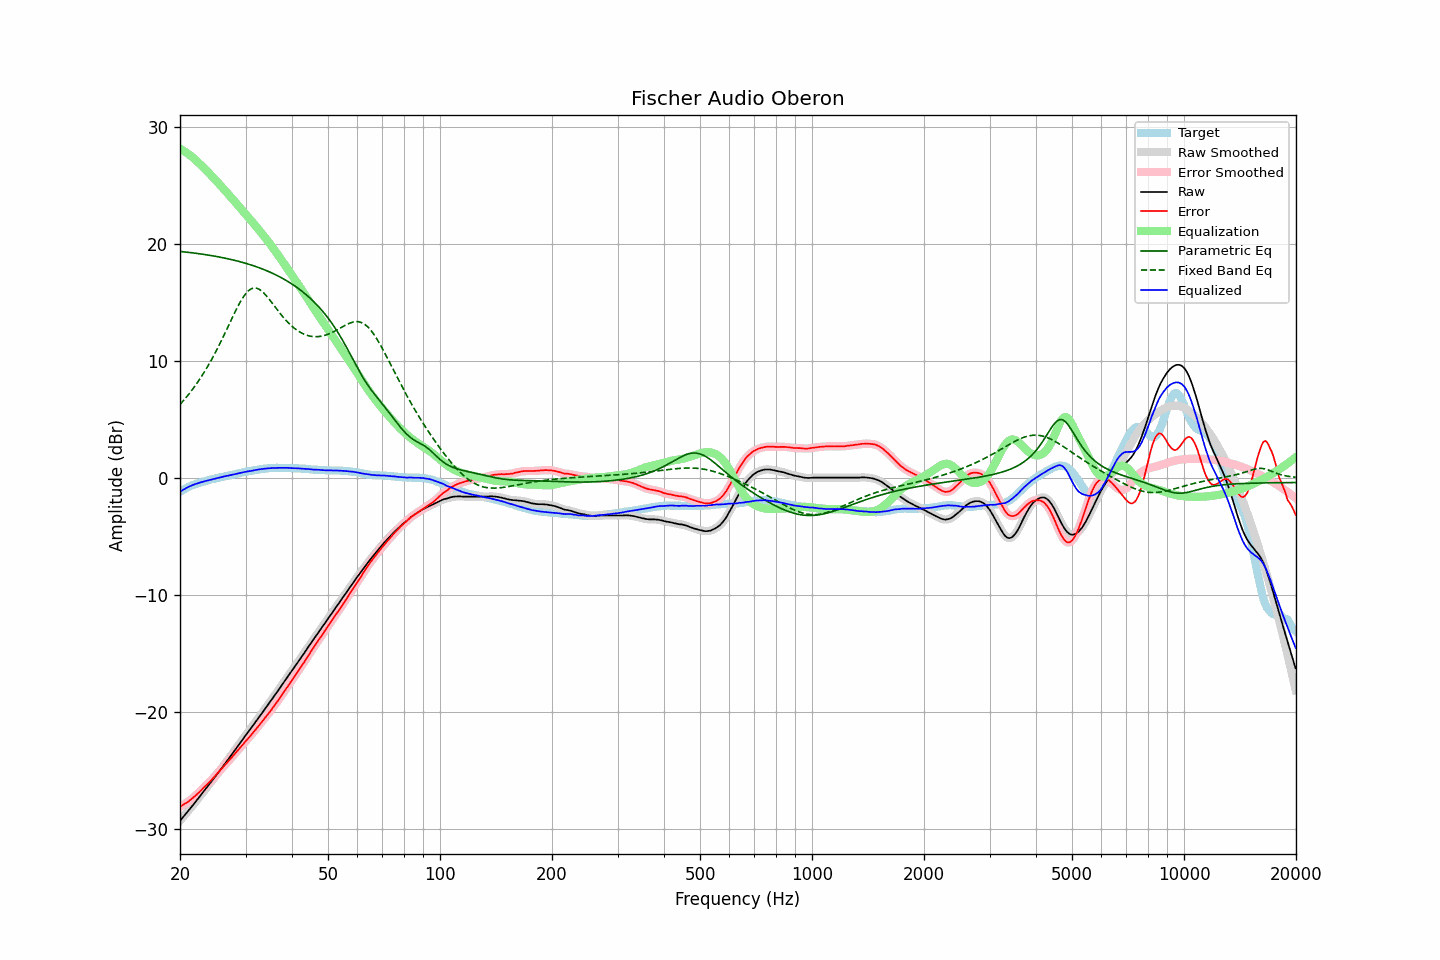

The data file committed next to this chart (first rows):
frequency, raw, error, smoothed, error_smoothed, equalization, parametric_eq, fixed_band_eq, equalized_raw, equalized_smoothed, target
20.00, -29.33, -28.13, -29.33, -28.13, 28.12, 19.35, 6.26, -1.21, -1.20, -1.20
20.20, -29.16, -28.05, -29.17, -28.05, 28.05, 19.34, 6.42, -1.11, -1.11, -1.11
20.40, -29.00, -27.97, -29.00, -27.97, 27.97, 19.32, 6.57, -1.03, -1.03, -1.03
20.61, -28.83, -27.87, -28.83, -27.88, 27.89, 19.31, 6.73, -0.95, -0.95, -0.96
20.81, -28.67, -27.80, -28.67, -27.79, 27.79, 19.29, 6.89, -0.88, -0.87, -0.87
21.02, -28.50, -27.71, -28.50, -27.70, 27.70, 19.28, 7.06, -0.80, -0.80, -0.79
21.23, -28.33, -27.60, -28.34, -27.61, 27.60, 19.26, 7.23, -0.73, -0.74, -0.73
21.44, -28.17, -27.50, -28.17, -27.49, 27.49, 19.24, 7.41, -0.68, -0.68, -0.67
21.66, -28.00, -27.38, -28.00, -27.38, 27.38, 19.23, 7.59, -0.62, -0.62, -0.62
21.87, -27.83, -27.26, -27.83, -27.26, 27.26, 19.21, 7.78, -0.57, -0.57, -0.57
22.09, -27.66, -27.14, -27.66, -27.14, 27.14, 19.19, 7.97, -0.52, -0.52, -0.52
22.31, -27.48, -27.01, -27.48, -27.01, 27.01, 19.17, 8.17, -0.47, -0.48, -0.47
22.54, -27.31, -26.88, -27.31, -26.88, 26.87, 19.15, 8.37, -0.44, -0.44, -0.43
22.76, -27.13, -26.74, -27.13, -26.74, 26.74, 19.13, 8.58, -0.39, -0.39, -0.39
22.99, -26.96, -26.60, -26.96, -26.60, 26.61, 19.11, 8.79, -0.36, -0.35, -0.36
23.22, -26.78, -26.46, -26.78, -26.46, 26.47, 19.09, 9.01, -0.31, -0.31, -0.32
23.45, -26.61, -26.33, -26.61, -26.33, 26.33, 19.07, 9.24, -0.28, -0.28, -0.28
23.69, -26.43, -26.19, -26.43, -26.19, 26.19, 19.05, 9.47, -0.24, -0.24, -0.24
23.92, -26.26, -26.06, -26.26, -26.06, 26.05, 19.03, 9.70, -0.21, -0.20, -0.20
24.16, -26.08, -25.93, -26.08, -25.92, 25.91, 19.01, 9.95, -0.17, -0.17, -0.15
24.40, -25.90, -25.78, -25.90, -25.77, 25.77, 18.98, 10.19, -0.13, -0.13, -0.12
24.65, -25.72, -25.62, -25.72, -25.62, 25.62, 18.96, 10.45, -0.10, -0.10, -0.10
24.89, -25.54, -25.47, -25.54, -25.47, 25.48, 18.93, 10.70, -0.06, -0.06, -0.07
25.14, -25.36, -25.33, -25.36, -25.32, 25.33, 18.91, 10.97, -0.03, -0.03, -0.03
25.39, -25.17, -25.17, -25.17, -25.17, 25.17, 18.88, 11.24, 0.01, 0.00, -0.00
25.65, -24.99, -25.03, -24.99, -25.02, 25.02, 18.86, 11.51, 0.03, 0.03, 0.04
25.91, -24.81, -24.87, -24.81, -24.87, 24.87, 18.83, 11.79, 0.06, 0.06, 0.06
26.16, -24.62, -24.71, -24.63, -24.72, 24.72, 18.80, 12.08, 0.10, 0.09, 0.09
26.43, -24.44, -24.57, -24.44, -24.56, 24.56, 18.77, 12.36, 0.12, 0.12, 0.13
26.69, -24.25, -24.41, -24.26, -24.41, 24.41, 18.74, 12.65, 0.16, 0.15, 0.16
26.96, -24.07, -24.26, -24.07, -24.26, 24.25, 18.72, 12.94, 0.18, 0.18, 0.19
27.23, -23.88, -24.10, -23.88, -24.10, 24.10, 18.68, 13.24, 0.21, 0.22, 0.22
27.50, -23.69, -23.94, -23.69, -23.94, 23.94, 18.65, 13.53, 0.25, 0.25, 0.25
27.77, -23.50, -23.77, -23.50, -23.78, 23.78, 18.62, 13.82, 0.28, 0.28, 0.27
28.05, -23.32, -23.63, -23.32, -23.62, 23.62, 18.59, 14.10, 0.30, 0.30, 0.31
28.33, -23.13, -23.46, -23.13, -23.46, 23.46, 18.55, 14.38, 0.33, 0.33, 0.33
28.62, -22.94, -23.30, -22.94, -23.30, 23.30, 18.52, 14.65, 0.36, 0.36, 0.36
28.90, -22.75, -23.15, -22.75, -23.14, 23.14, 18.48, 14.91, 0.39, 0.39, 0.40
29.19, -22.56, -22.98, -22.56, -22.99, 22.98, 18.45, 15.15, 0.42, 0.42, 0.42
29.48, -22.37, -22.84, -22.37, -22.83, 22.83, 18.41, 15.37, 0.46, 0.46, 0.47
29.78, -22.18, -22.66, -22.18, -22.66, 22.67, 18.37, 15.58, 0.49, 0.49, 0.48
30.08, -21.99, -22.50, -22.00, -22.51, 22.51, 18.33, 15.75, 0.52, 0.52, 0.51
30.38, -21.81, -22.35, -21.81, -22.35, 22.35, 18.29, 15.92, 0.54, 0.54, 0.54
30.68, -21.63, -22.20, -21.63, -22.20, 22.19, 18.25, 16.03, 0.56, 0.56, 0.57
30.99, -21.45, -22.04, -21.45, -22.04, 22.03, 18.20, 16.13, 0.58, 0.58, 0.59
31.30, -21.26, -21.87, -21.26, -21.88, 21.87, 18.16, 16.19, 0.61, 0.61, 0.61
31.61, -21.07, -21.71, -21.07, -21.71, 21.71, 18.11, 16.23, 0.64, 0.63, 0.64
31.93, -20.88, -21.54, -20.88, -21.54, 21.54, 18.06, 16.22, 0.66, 0.66, 0.66
32.24, -20.69, -21.37, -20.69, -21.37, 21.38, 18.02, 16.19, 0.69, 0.68, 0.68
32.57, -20.50, -21.21, -20.50, -21.21, 21.21, 17.97, 16.13, 0.70, 0.71, 0.71
32.89, -20.31, -21.04, -20.31, -21.04, 21.04, 17.92, 16.05, 0.73, 0.73, 0.73
33.22, -20.12, -20.87, -20.12, -20.87, 20.87, 17.86, 15.94, 0.75, 0.75, 0.75
33.55, -19.93, -20.70, -19.93, -20.70, 20.70, 17.81, 15.81, 0.77, 0.77, 0.77
33.89, -19.74, -20.52, -19.74, -20.52, 20.52, 17.75, 15.67, 0.78, 0.78, 0.78
34.23, -19.55, -20.35, -19.55, -20.35, 20.35, 17.70, 15.51, 0.80, 0.80, 0.80
34.57, -19.36, -20.17, -19.36, -20.17, 20.17, 17.64, 15.35, 0.81, 0.81, 0.81
34.92, -19.17, -19.99, -19.17, -19.99, 19.99, 17.58, 15.17, 0.82, 0.82, 0.82
35.27, -18.98, -19.82, -18.98, -19.81, 19.81, 17.52, 14.99, 0.82, 0.83, 0.84
35.62, -18.78, -19.61, -18.79, -19.62, 19.62, 17.45, 14.81, 0.84, 0.84, 0.83
35.97, -18.59, -19.43, -18.59, -19.43, 19.43, 17.39, 14.63, 0.84, 0.84, 0.84
... 635 more rows
